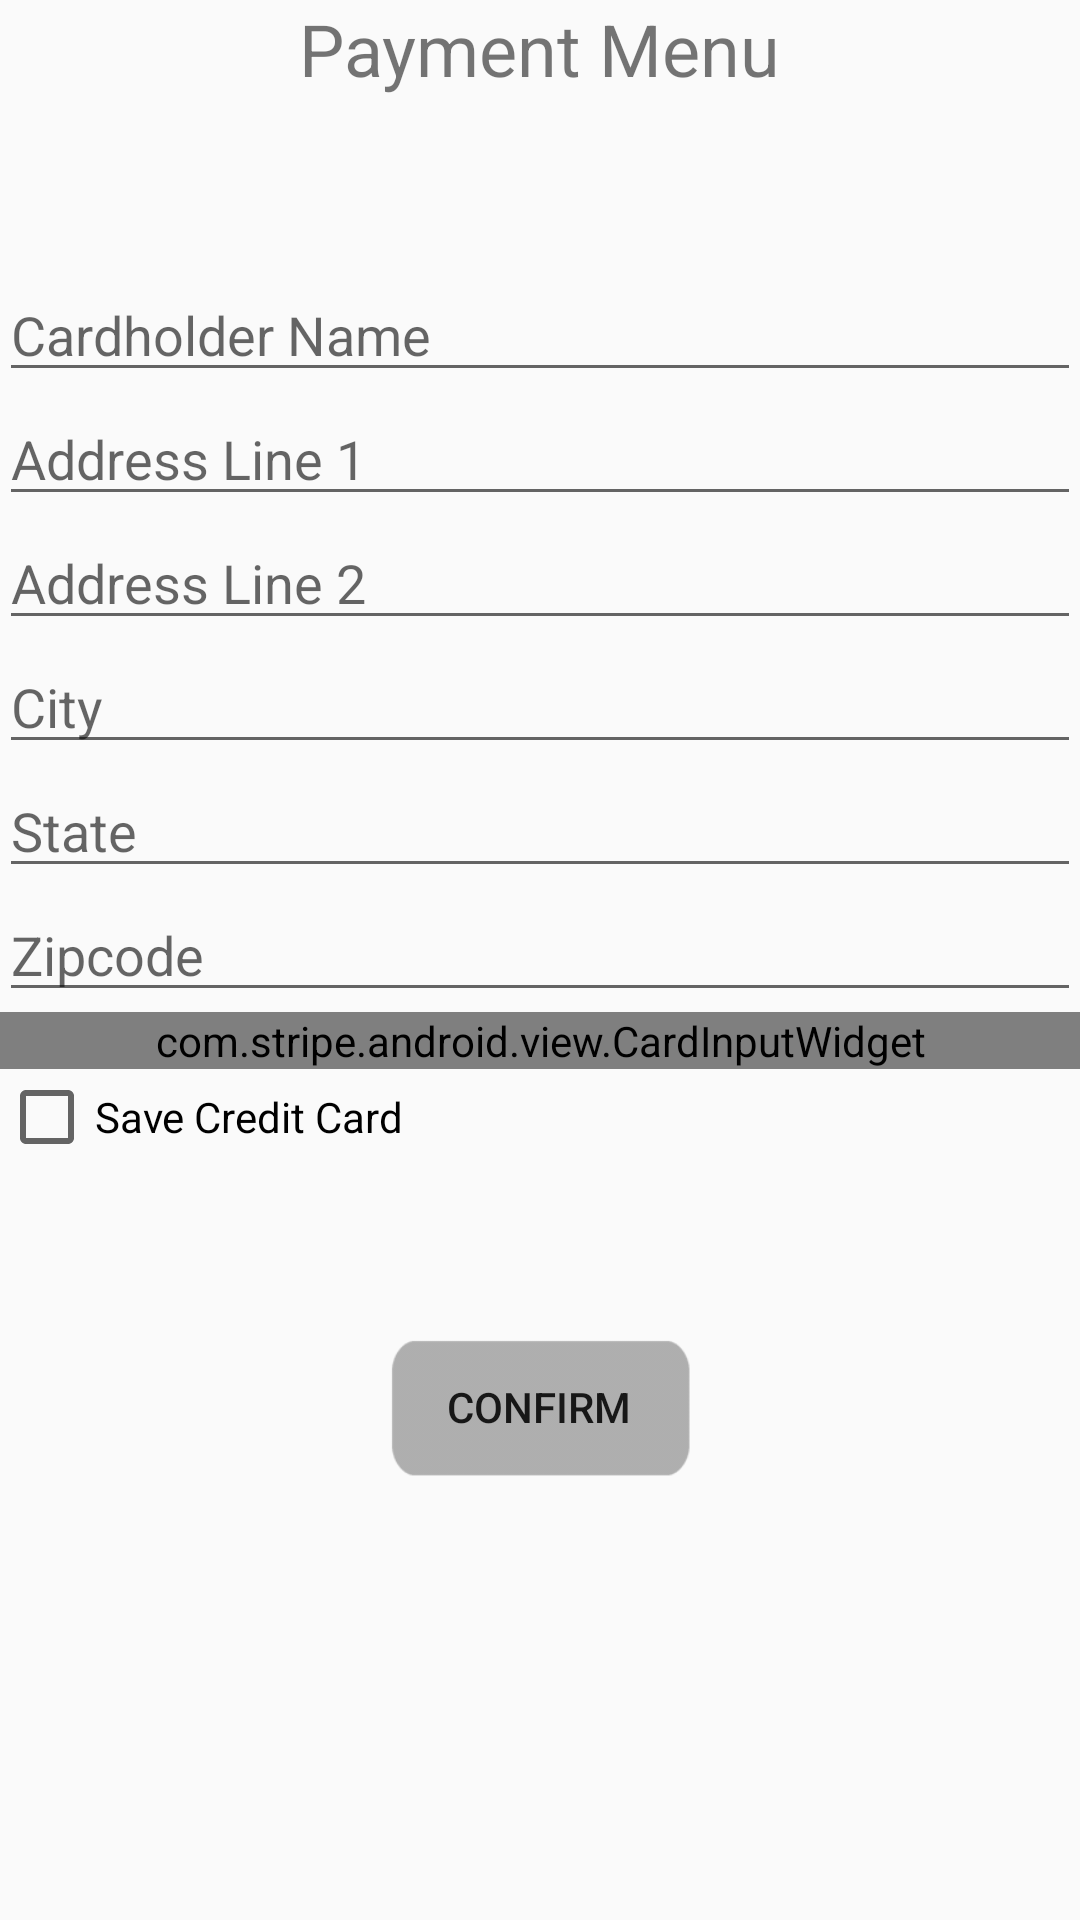

Here is an Android app screen rendered from its layout file. Give the layout XML and the strings, colors and styles it references.
<!-- AndroidManifest.xml: application theme AppTheme -->
<!-- res/layout/activity_card_input.xml -->
<?xml version="1.0" encoding="utf-8"?>
<RelativeLayout xmlns:android="http://schemas.android.com/apk/res/android"
    xmlns:app="http://schemas.android.com/apk/res-auto"
    xmlns:tools="http://schemas.android.com/tools"
    android:layout_width="match_parent"
    android:layout_height="match_parent"
    android:gravity="center_horizontal"
    android:orientation="vertical"
    android:paddingBottom="@dimen/activity_vertical_margin"
    android:paddingLeft="@dimen/activity_horizontal_margin"
    android:paddingRight="@dimen/activity_horizontal_margin"
    android:paddingTop="@dimen/activity_vertical_margin"
    tools:context="com.sjsu.ten.sparkapp.CardInputActivity"
    android:weightSum="1">

    <ScrollView
        android:layout_width="400dp"
        android:layout_height="400dp"
        tools:layout_editor_absoluteX="30dp"
        tools:layout_editor_absoluteY="53dp"
        android:id="@+id/scrollView2"
        android:layout_marginTop="39dp"
        android:layout_alignParentTop="true"
        android:layout_alignParentStart="true">

        <LinearLayout
            android:layout_width="match_parent"
            android:layout_height="wrap_content"
            android:layout_gravity="center"
            android:orientation="vertical">
            android:orientation="vertical">

            <EditText
                android:id="@+id/name"
                android:layout_width="match_parent"
                android:layout_height="wrap_content"
                android:hint="Cardholder Name" />

            <EditText
                android:id="@+id/address_line1"
                android:layout_width="match_parent"
                android:layout_height="wrap_content"
                android:hint="Address Line 1" />

            <EditText
                android:id="@+id/address_line2"
                android:layout_width="match_parent"
                android:layout_height="wrap_content"
                android:hint="Address Line 2" />

            <EditText
                android:id="@+id/address_city"
                android:layout_width="match_parent"
                android:layout_height="wrap_content"
                android:hint="City" />

            <EditText
                android:id="@+id/address_state"
                android:layout_width="match_parent"
                android:layout_height="wrap_content"
                android:hint="State" />

            <EditText
                android:id="@+id/address_zip"
                android:layout_width="match_parent"
                android:layout_height="wrap_content"
                android:hint="Zipcode" />

            <com.stripe.android.view.CardInputWidget
                android:id="@+id/card_input_widget"
                android:layout_width="match_parent"
                android:layout_height="wrap_content"></com.stripe.android.view.CardInputWidget>

            <CheckBox
                android:id="@+id/saveCardCheck"
                android:layout_width="match_parent"
                android:layout_height="wrap_content"
                android:text="Save Credit Card" />

        </LinearLayout>
    </ScrollView>

    <Button
        android:id="@+id/paySpotButton"
        android:layout_width="125dp"
        android:layout_height="60dp"
        android:layout_below="@+id/scrollView2"

        android:background="@drawable/button"
        android:layout_centerHorizontal="true"
        android:gravity="center"
        android:text="Confirm" />

    <TextView
        android:id="@+id/title"
        android:layout_width="wrap_content"
        android:layout_height="wrap_content"
        android:text="Payment Menu"
        android:textSize="24sp"
        android:layout_alignParentTop="true"
        android:layout_centerHorizontal="true" />
</RelativeLayout>
<!-- resources referenced by this layout -->
<resources>
  <!-- drawable button (drawable-nodpi) -->
  <?xml version="1.0" encoding="utf-8"?>
  <selector xmlns:android="http://schemas.android.com/apk/res/android" >
      <item android:state_pressed="true" android:drawable="@drawable/submit_press"/>
      <item android:state_focused="true" android:drawable="@drawable/submit_press"/>
      <item android:drawable="@drawable/submit"/>
  </selector>
  <style name="AppTheme" parent="Base.Theme.AppCompat.Light.DarkActionBar">
          
          <item name="colorPrimary">@color/colorPrimary</item>
          <item name="colorPrimaryDark">@color/colorPrimaryDark</item>
          <item name="colorAccent">@android:color/holo_red_dark</item>
          <item name="android:statusBarColor">@android:color/holo_red_dark</item>
      </style>
  <!-- drawable submit_press: png bitmap (drawable-nodpi, 4230 bytes) -->
  <!-- drawable submit: png bitmap (drawable-nodpi, 3885 bytes) -->
  <!-- not gathered from this repository: default colours our renderer supplied (Android Studio template values) -->
  <color name="colorPrimary">#FF6200EE</color>
  <color name="colorPrimaryDark">#FF3700B3</color>
</resources>
